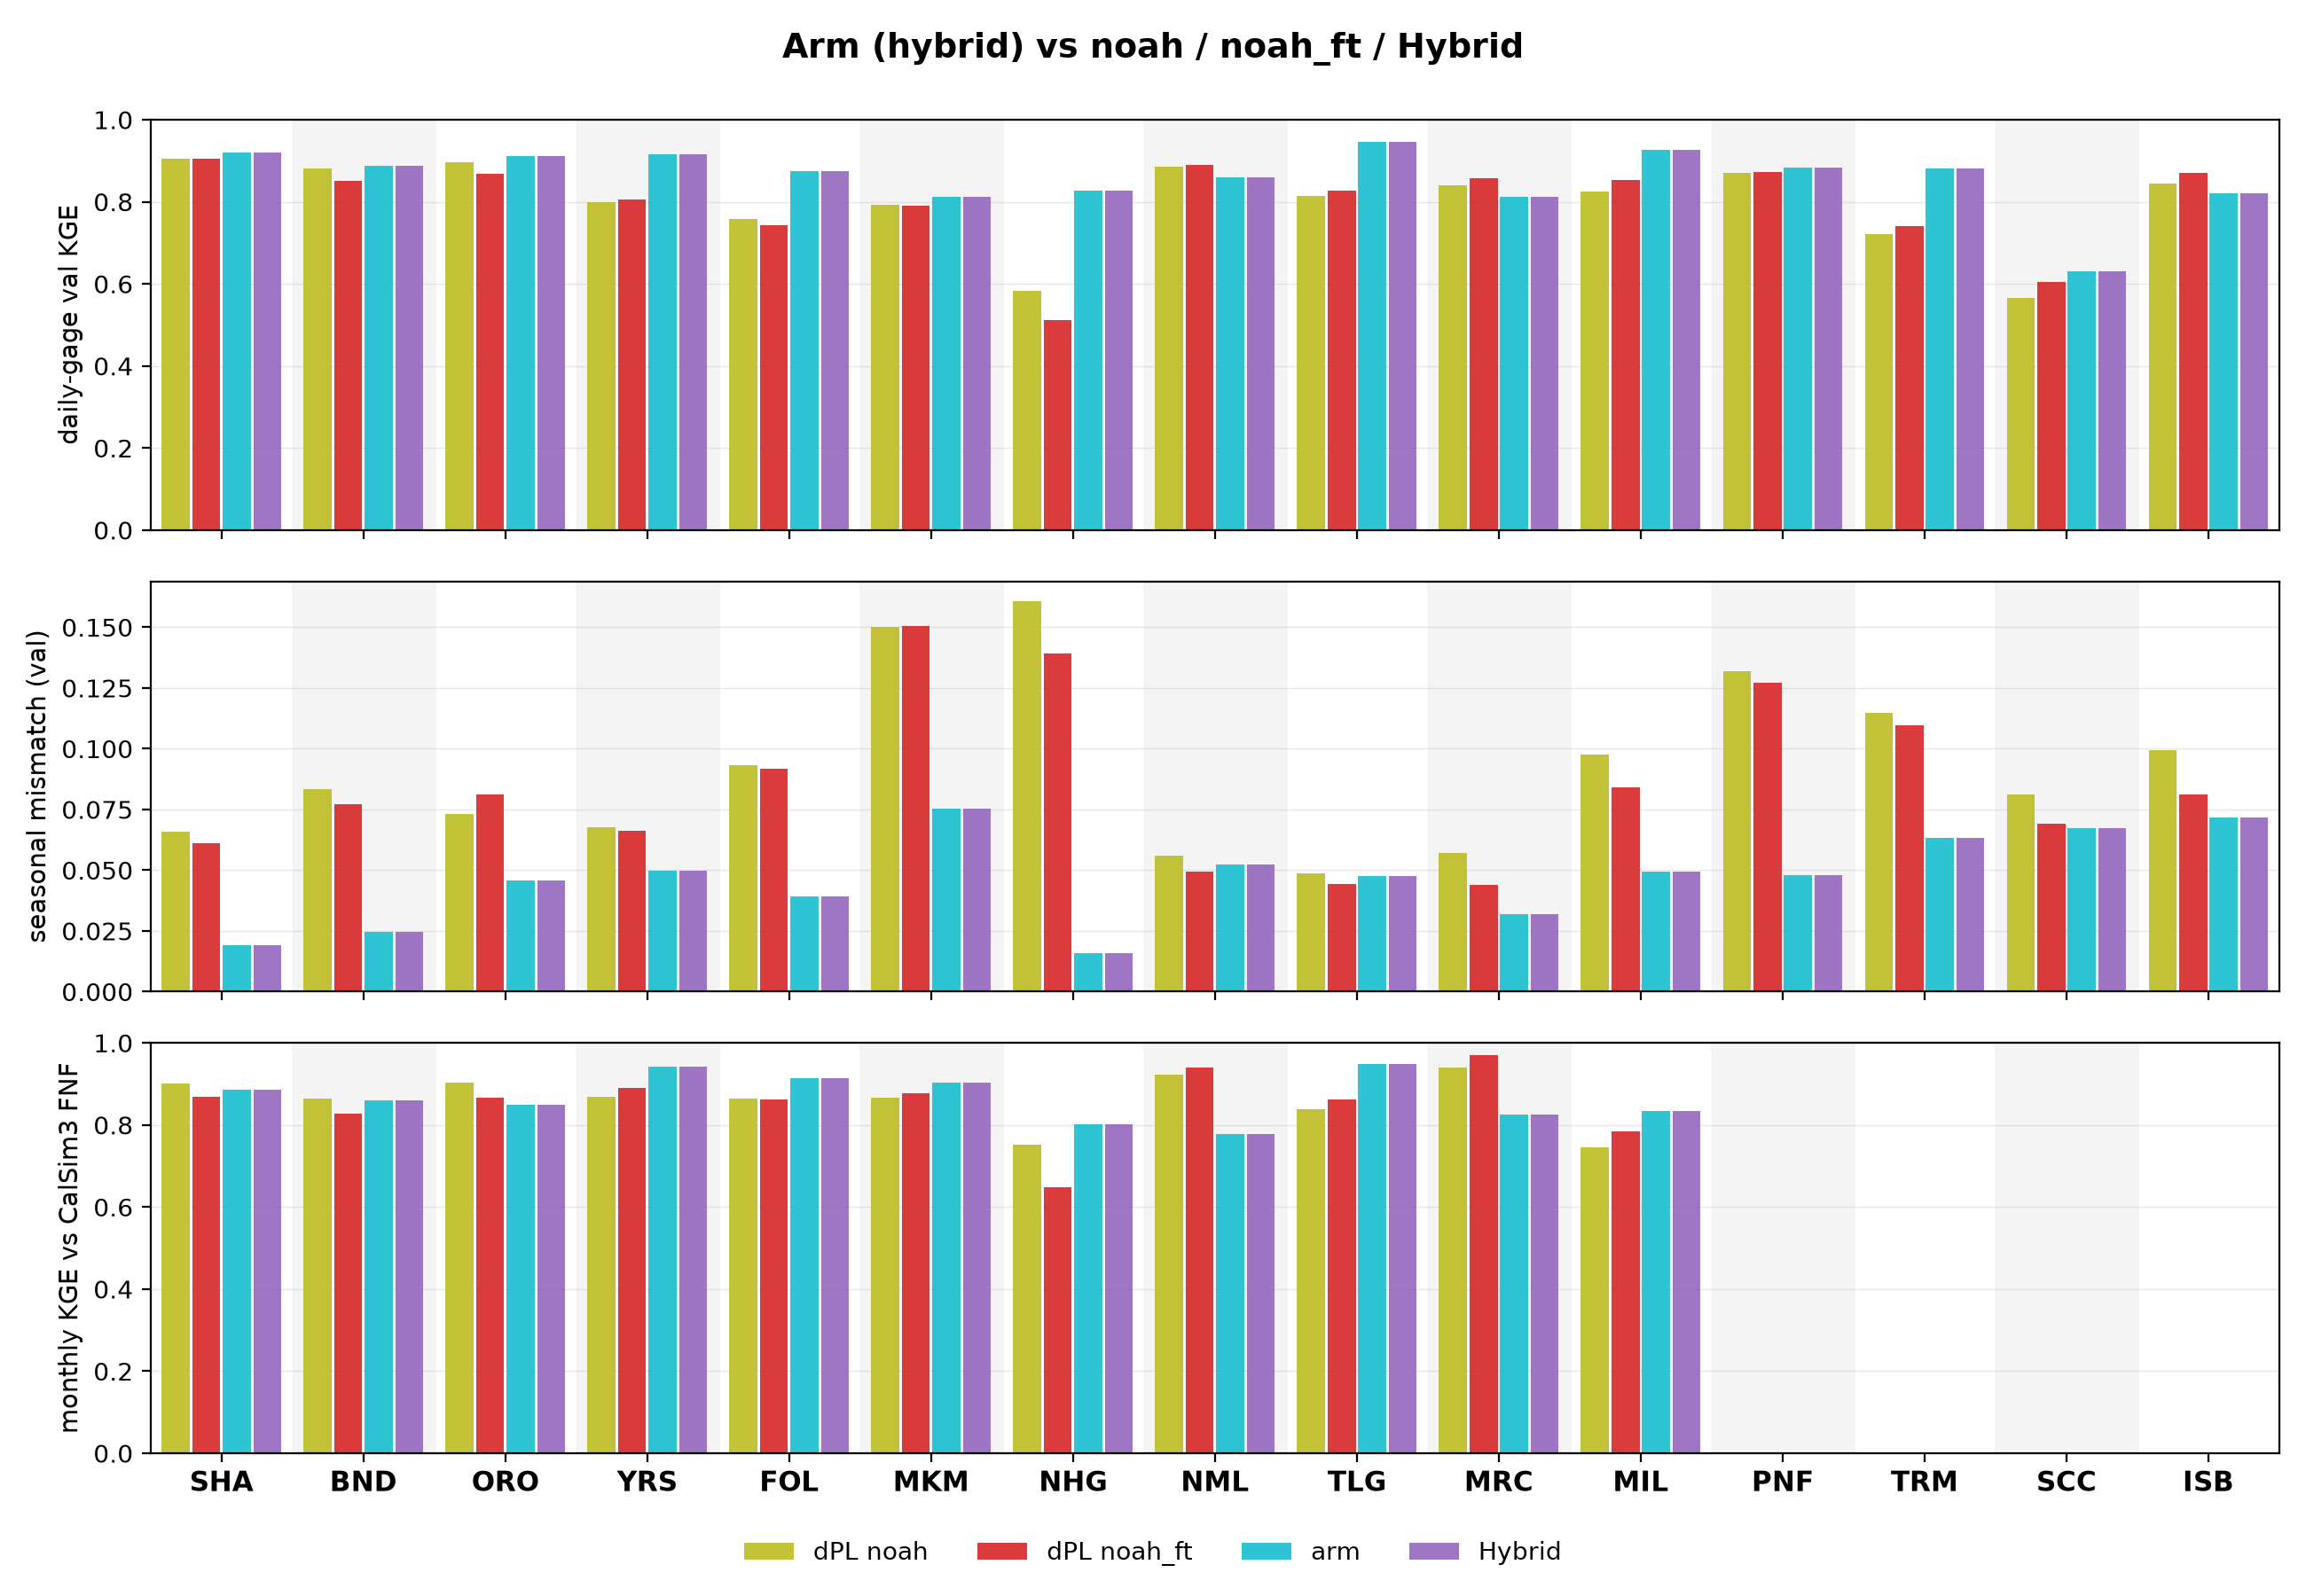

Data behind this chart, as committed beside it:
basin, noah_val_kge, noah_r, noah_alpha, noah_beta, noah_pbias, noah_seas_mis, noah_c3_kge, noah_ft_val_kge, noah_ft_r, noah_ft_alpha, noah_ft_beta, noah_ft_pbias, noah_ft_seas_mis, noah_ft_c3_kge, arm_val_kge, arm_r, arm_alpha, arm_beta, arm_pbias, arm_seas_mis, arm_c3_kge, hybrid_val_kge, hybrid_r
SHA, 0.9046, 0.9219, 1.052, 0.9829, -1.714, 0.0659, 0.9015, 0.9053, 0.9236, 0.9991, 0.9442, -5.582, 0.0612, 0.8686, 0.9198, 0.9508, 0.9422, 1.026, 2.563, 0.0191, 0.8855, 0.9198, 0.9508
BND, 0.8809, 0.9304, 0.9845, 0.9046, -9.537, 0.0833, 0.8639, 0.851, 0.9349, 0.9614, 0.8717, -12.83, 0.0771, 0.8272, 0.8886, 0.9643, 0.9008, 1.036, 3.607, 0.0245, 0.8603, 0.8886, 0.9643
ORO, 0.8961, 0.9083, 0.9582, 0.9745, -2.553, 0.0732, 0.903, 0.8674, 0.9037, 0.9357, 0.9353, -6.472, 0.0813, 0.8671, 0.9122, 0.9508, 0.9505, 0.9468, -5.315, 0.0458, 0.8486, 0.9122, 0.9508
YRS, 0.7996, 0.8858, 0.8801, 1.113, 11.29, 0.0677, 0.8697, 0.8052, 0.8811, 0.8813, 1.099, 9.856, 0.0663, 0.8908, 0.916, 0.9183, 0.9964, 0.9805, -1.952, 0.0497, 0.942, 0.916, 0.9183
FOL, 0.7572, 0.8927, 0.7851, 0.9647, -3.53, 0.0932, 0.865, 0.7426, 0.886, 0.7759, 0.9449, -5.508, 0.0917, 0.8614, 0.8746, 0.9473, 0.8927, 0.9621, -3.793, 0.0394, 0.9141, 0.8746, 0.9473
MKM, 0.793, 0.8461, 0.9084, 0.8963, -10.37, 0.1501, 0.8675, 0.7904, 0.8416, 0.9062, 0.8998, -10.02, 0.1505, 0.8763, 0.8117, 0.9087, 0.9485, 0.8436, -15.64, 0.0755, 0.9024, 0.8117, 0.9087
NHG, 0.5827, 0.8398, 0.6219, 1.075, 7.455, 0.1609, 0.751, 0.5121, 0.823, 0.5509, 0.9296, -7.041, 0.1392, 0.6472, 0.8264, 0.9178, 0.861, 0.9364, -6.357, 0.0159, 0.8012, 0.8264, 0.9178
NML, 0.8848, 0.8992, 1.032, 0.9544, -4.561, 0.0561, 0.9236, 0.8893, 0.8993, 1.019, 0.958, -4.202, 0.0494, 0.9394, 0.8591, 0.9072, 0.9605, 0.9017, -9.835, 0.0522, 0.7769, 0.8591, 0.9072
TLG, 0.8147, 0.9239, 0.8854, 0.8758, -12.42, 0.0488, 0.8392, 0.8279, 0.9219, 0.8866, 0.8967, -10.33, 0.0445, 0.8622, 0.9456, 0.9481, 1.0, 1.016, 1.612, 0.0477, 0.9482, 0.9456, 0.9481
MRC, 0.841, 0.906, 0.8815, 0.951, -4.899, 0.0569, 0.9402, 0.8571, 0.9037, 0.895, 0.9891, -1.091, 0.044, 0.9698, 0.8124, 0.9328, 0.8832, 0.8696, -13.04, 0.0319, 0.8264, 0.8124, 0.9328
MIL, 0.8253, 0.9006, 0.954, 0.8639, -13.61, 0.0977, 0.7463, 0.854, 0.9129, 0.9652, 0.8881, -11.19, 0.0841, 0.7848, 0.9262, 0.945, 0.963, 0.9676, -3.239, 0.0494, 0.8342, 0.9262, 0.945
PNF, 0.8699, 0.8973, 1.041, 0.9314, -6.859, 0.1318, , 0.8727, 0.9067, 1.083, 0.9767, -2.331, 0.1272, , 0.883, 0.9482, 1.042, 1.096, 9.614, 0.0481, , 0.883, 0.9482
TRM, 0.7218, 0.8925, 0.8664, 0.7809, -21.91, 0.1148, , 0.7407, 0.8919, 0.8812, 0.7964, -20.36, 0.1097, , 0.8803, 0.947, 0.9352, 0.9145, -8.549, 0.0632, , 0.8803, 0.947
SCC, 0.5649, 0.8667, 1.119, 1.397, 39.68, 0.0811, , 0.6057, 0.845, 1.101, 1.348, 34.83, 0.069, , 0.6311, 0.9177, 1.242, 1.266, 26.59, 0.0674, , 0.6311, 0.9177
ISB, 0.8446, 0.8765, 1.081, 0.9512, -4.884, 0.0994, , 0.8709, 0.8912, 1.067, 0.9819, -1.808, 0.0812, , 0.8205, 0.9198, 0.8518, 0.9381, -6.188, 0.0717, , 0.8205, 0.9198
